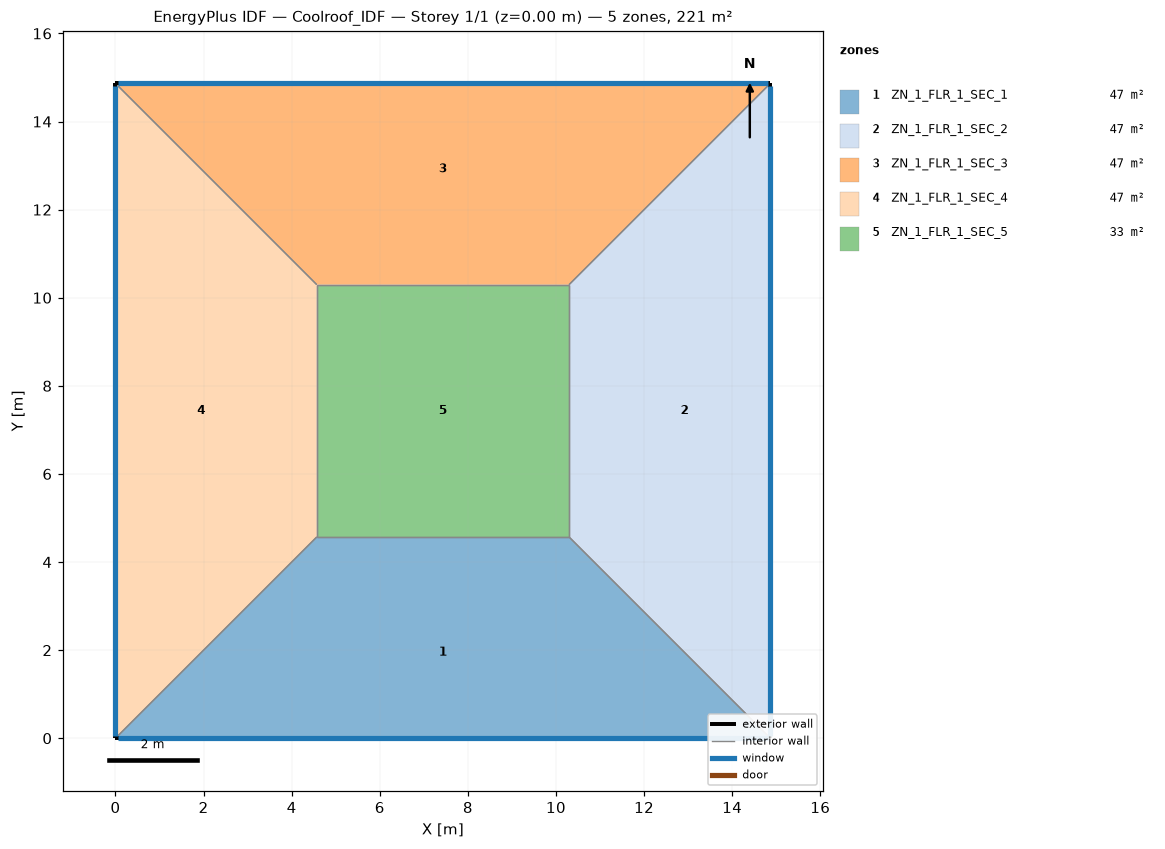
=== STOREY PLAN SPEC (per zone: floor XY polygon, exterior-wall plan segments, windows/doors) ===
zone 1: ZN_1_FLR_1_SEC_1  (47.1 m²)
  floor: (4.57, 4.57) (10.30, 4.57) (14.87, 0.00) (0.00, 0.00)
  exterior wall: (0.00, 0.00) – (14.87, 0.00)  [14.9 m]
    window: (0.05, 0.00) – (14.82, 0.00)  [13.5 m²]
  interior walls: 3
zone 2: ZN_1_FLR_1_SEC_2  (47.1 m²)
  floor: (10.30, 4.57) (10.30, 10.30) (14.87, 14.87) (14.87, 0.00)
  exterior wall: (14.87, 0.00) – (14.87, 14.87)  [14.9 m]
    window: (14.87, 0.05) – (14.87, 14.82)  [8.8 m²]
  interior walls: 3
zone 3: ZN_1_FLR_1_SEC_3  (47.1 m²)
  floor: (0.00, 14.87) (14.87, 14.87) (10.30, 10.30) (4.57, 10.30)
  exterior wall: (14.87, 14.87) – (0.00, 14.87)  [14.9 m]
    window: (14.82, 14.87) – (0.05, 14.87)  [10.4 m²]
  interior walls: 3
zone 4: ZN_1_FLR_1_SEC_4  (47.1 m²)
  floor: (0.00, 14.87) (4.57, 10.30) (4.57, 4.57) (0.00, 0.00)
  exterior wall: (0.00, 14.87) – (0.00, 0.00)  [14.9 m]
    window: (0.00, 14.82) – (0.00, 0.05)  [16.7 m²]
  interior walls: 3
zone 5: ZN_1_FLR_1_SEC_5  (32.8 m²)
  floor: (4.57, 10.30) (10.30, 10.30) (10.30, 4.57) (4.57, 4.57)
  interior walls: 4

=== DERIVED (storey summary) ===
Building: Coolroof_IDF
Storey: 1 of 1  (floor level z = 0.00 m)
Storey gross floor area: 221.0 m²
Zones on this storey: 5
  - ZN_1_FLR_1_SEC_1: floor 47.1 m²; exterior wall 14.9 m (52.0 m²); 1 window(s) 13.5 m²; WWR 26.0%
  - ZN_1_FLR_1_SEC_2: floor 47.1 m²; exterior wall 14.9 m (52.0 m²); 1 window(s) 8.8 m²; WWR 17.0%
  - ZN_1_FLR_1_SEC_3: floor 47.1 m²; exterior wall 14.9 m (52.0 m²); 1 window(s) 10.4 m²; WWR 20.0%
  - ZN_1_FLR_1_SEC_4: floor 47.1 m²; exterior wall 14.9 m (52.0 m²); 1 window(s) 16.7 m²; WWR 32.0%
  - ZN_1_FLR_1_SEC_5: floor 32.8 m²
Zone adjacency (shared interzone walls):
  - ZN_1_FLR_1_SEC_1 ↔ ZN_1_FLR_1_SEC_2
  - ZN_1_FLR_1_SEC_1 ↔ ZN_1_FLR_1_SEC_4
  - ZN_1_FLR_1_SEC_1 ↔ ZN_1_FLR_1_SEC_5
  - ZN_1_FLR_1_SEC_2 ↔ ZN_1_FLR_1_SEC_3
  - ZN_1_FLR_1_SEC_2 ↔ ZN_1_FLR_1_SEC_5
  - ZN_1_FLR_1_SEC_3 ↔ ZN_1_FLR_1_SEC_4
  - ZN_1_FLR_1_SEC_3 ↔ ZN_1_FLR_1_SEC_5
  - ZN_1_FLR_1_SEC_4 ↔ ZN_1_FLR_1_SEC_5